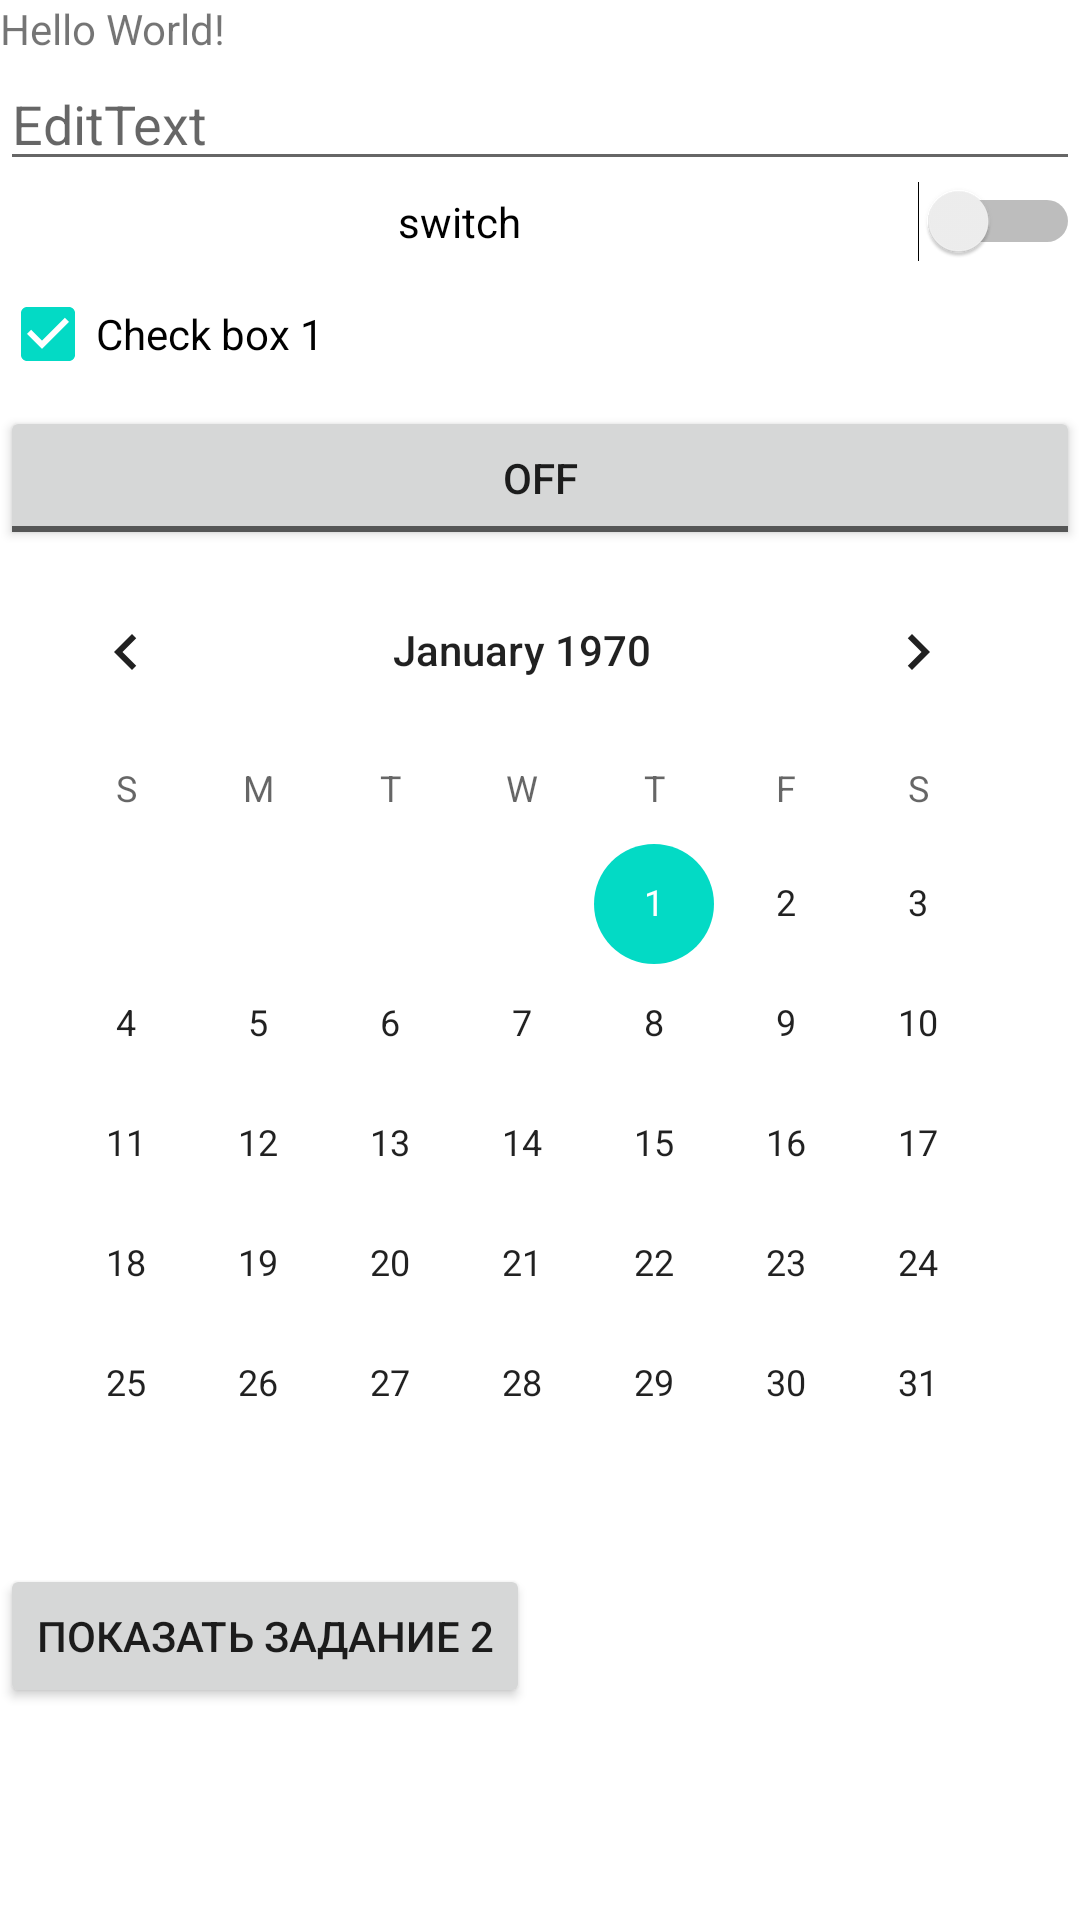

This screen was rendered from an Android layout file. Write that file and the resources it references.
<!-- AndroidManifest.xml: application theme Theme.FirstAndrouidApplication -->
<!-- res/layout/activity_main.xml -->
<?xml version="1.0" encoding="utf-8"?>
<LinearLayout xmlns:android="http://schemas.android.com/apk/res/android"
    xmlns:app="http://schemas.android.com/apk/res-auto"
    xmlns:tools="http://schemas.android.com/tools"
    android:layout_width="match_parent"
    android:layout_height="match_parent"
    android:orientation="vertical"
    tools:context=".MainActivity">

    <TextView
        android:layout_width="wrap_content"
        android:layout_height="wrap_content"
        android:text="Hello World!"
        app:layout_constraintBottom_toBottomOf="parent"
        app:layout_constraintLeft_toLeftOf="parent"
        app:layout_constraintRight_toRightOf="parent"
        app:layout_constraintTop_toTopOf="parent" />

    <EditText
        android:layout_width="match_parent"
        android:layout_height="wrap_content"
        android:hint="EditText"/>
    <Switch
        android:layout_width="match_parent"
        android:layout_height="wrap_content"
        android:gravity="center"
        android:text="switch"

        />
    <CheckBox
        android:layout_width="wrap_content"
        android:layout_height="wrap_content"
        android:text="Check box 1"
        android:checked="true"/>
    <ToggleButton
        android:layout_width="match_parent"
        android:layout_height="wrap_content"
        />
    <CalendarView
        android:layout_width="wrap_content"
        android:layout_height="wrap_content"/>
    <Button
        android:id="@+id/linear_button_task2"
        android:layout_width="wrap_content"
        android:layout_height="wrap_content"
        android:text="Показать задание 2"/>

</LinearLayout>
<!-- resources referenced by this layout -->
<resources>
  <style name="Theme.FirstAndrouidApplication" parent="Theme.MaterialComponents.DayNight.DarkActionBar">
          
          <item name="colorPrimary">@color/purple_500</item>
          <item name="colorPrimaryVariant">@color/purple_700</item>
          <item name="colorOnPrimary">@color/white</item>
          
          <item name="colorSecondary">@color/teal_200</item>
          <item name="colorSecondaryVariant">@color/teal_700</item>
          <item name="colorOnSecondary">@color/black</item>
          
          <item name="android:statusBarColor" tools:targetApi="l">?attr/colorPrimaryVariant</item>
          
      </style>
  <!-- not gathered from this repository: default colours our renderer supplied (Android Studio template values) -->
  <color name="purple_500">#FF6200EE</color>
  <color name="purple_700">#FF3700B3</color>
  <color name="teal_200">#FF03DAC5</color>
  <color name="teal_700">#FF018786</color>
  <color name="black">#FF000000</color>
  <color name="white">#FFFFFFFF</color>
</resources>
